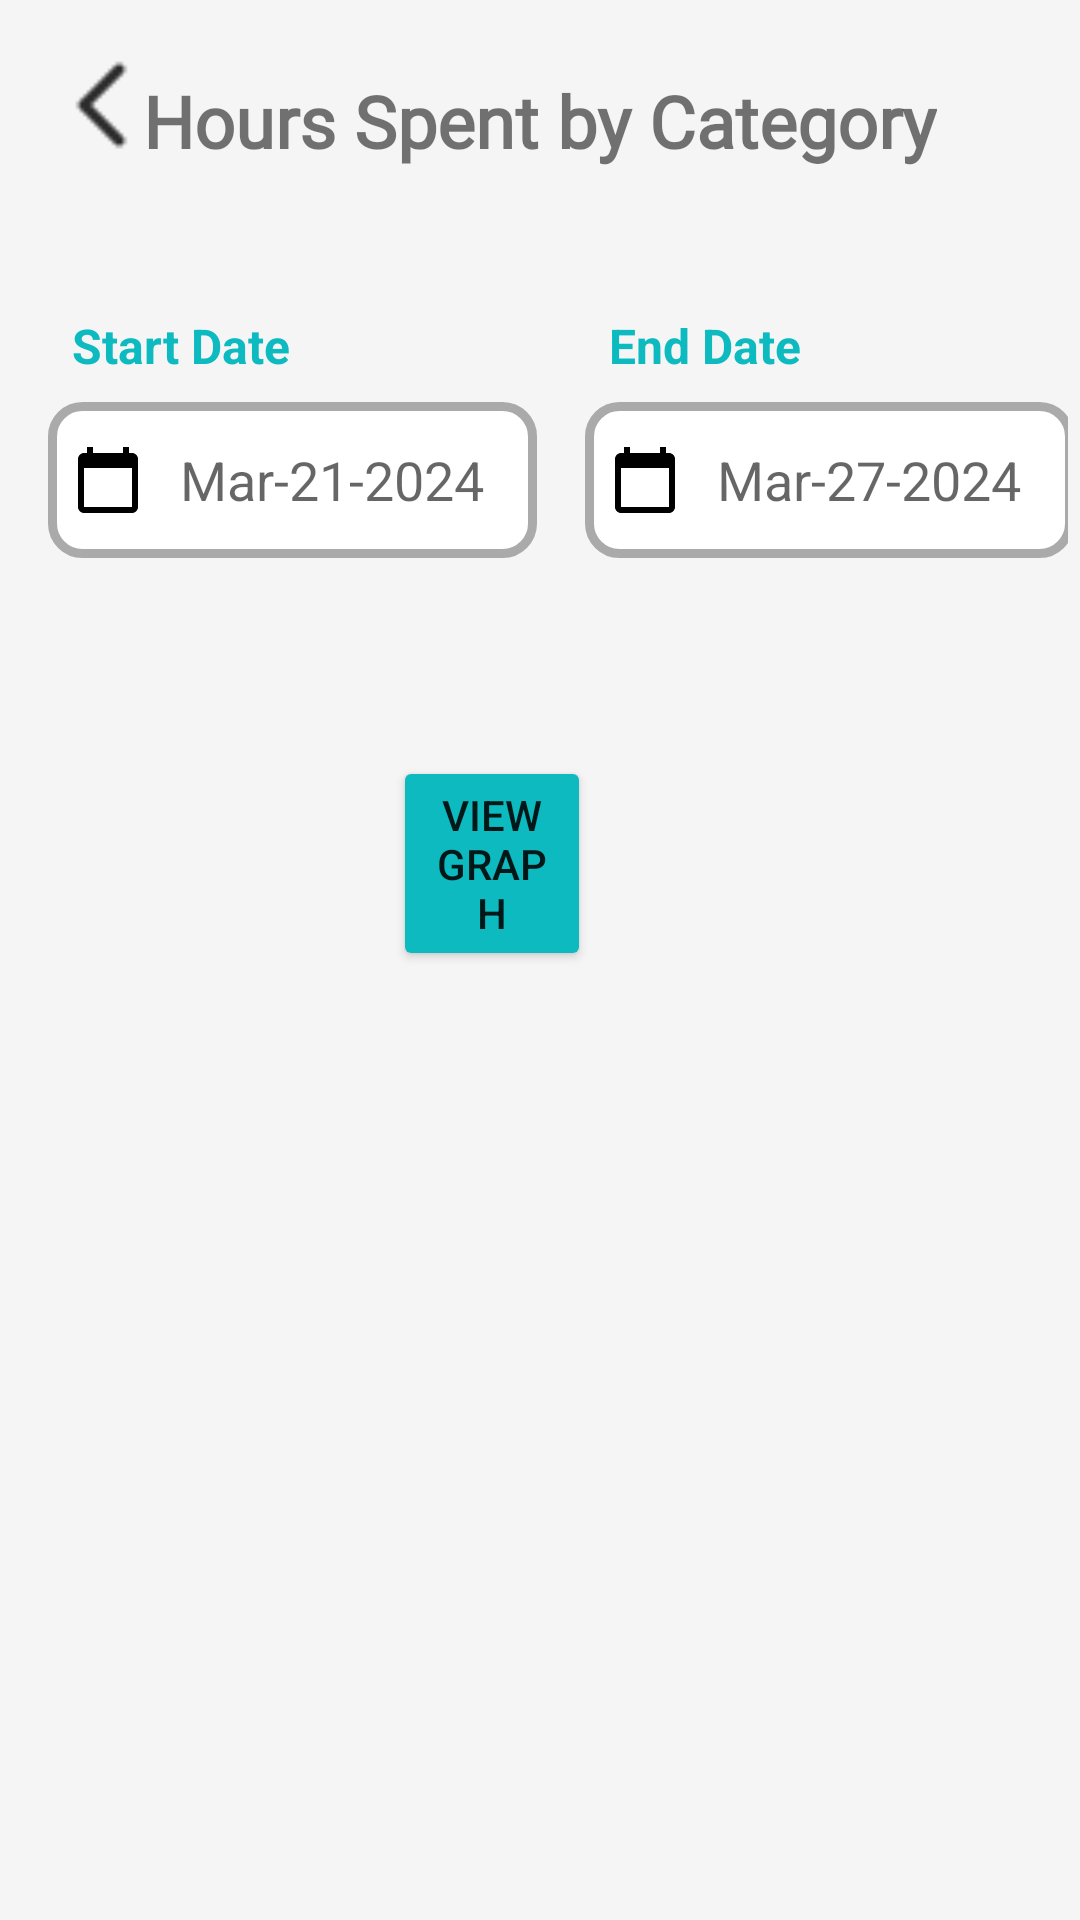

Reconstruct the res/layout file that produces this screen, plus the resources it refers to.
<!-- AndroidManifest.xml: application theme Theme.SyncPlus -->
<!-- res/layout/pie_activity.xml -->
<RelativeLayout xmlns:android="http://schemas.android.com/apk/res/android"
    xmlns:app="http://schemas.android.com/apk/res-auto"
    android:layout_width="match_parent"
    android:layout_height="match_parent"
    android:background="@color/light_gray">

    
    <ImageView
        android:id="@+id/imageView_back"
        android:layout_width="38dp"
        android:layout_height="38dp"
        android:layout_alignParentStart="true"
        android:layout_alignParentTop="true"
        android:layout_marginStart="16dp"
        android:layout_marginTop="16dp"
        app:srcCompat="@drawable/back" />

    <TextView
        android:id="@+id/textViewTitle"
        android:layout_width="wrap_content"
        android:layout_height="wrap_content"
        android:text="Hours Spent by Category"
        android:textSize="24sp"
        android:textStyle="bold"
        android:fontFamily="@font/roboto_regular"
        android:layout_centerHorizontal="true"
        android:layout_marginTop="24dp"
        android:layout_marginBottom="16dp" />

    <LinearLayout
        android:id="@+id/linearContainer"
        android:layout_width="match_parent"
        android:layout_height="wrap_content"
        android:layout_below="@+id/linearLayout3"
        android:layout_marginHorizontal="24dp"
        android:layout_marginTop="32dp"
        android:orientation="vertical">

        
    </LinearLayout>

    <LinearLayout
        android:id="@+id/linearLayout3"
        android:layout_width="wrap_content"
        android:layout_height="wrap_content"
        android:layout_below="@+id/textViewTitle"
        android:layout_alignParentStart="true"
        android:layout_alignParentEnd="true"
        android:layout_marginStart="16dp"
        android:layout_marginTop="24dp"
        android:layout_marginEnd="4dp"
        android:orientation="horizontal">

        <LinearLayout
            android:layout_width="wrap_content"
            android:layout_height="wrap_content"
            android:layout_marginEnd="16dp"
            android:orientation="vertical">

            <TextView
                android:id="@+id/startDateTitle"
                android:layout_width="wrap_content"
                android:layout_height="wrap_content"
                android:padding="8dp"
                android:text="Start Date"
                android:textColor="#0CBAC0"
                android:textSize="16sp"
                android:textStyle="bold" />

            <EditText
                android:id="@+id/startDateEditText"
                android:layout_width="163dp"
                android:layout_height="52dp"
                android:background="@drawable/custom_input"
                android:drawableStart="@drawable/ic_calendar"
                android:drawablePadding="12dp"
                android:hint="Mar-21-2024"
                android:padding="8dp" />
        </LinearLayout>

        <LinearLayout
            android:layout_width="wrap_content"
            android:layout_height="wrap_content"
            android:orientation="vertical">

            <TextView
                android:id="@+id/endDateTitle"
                android:layout_width="wrap_content"
                android:layout_height="wrap_content"
                android:padding="8dp"
                android:text="End Date"
                android:textColor="#0CBAC0"
                android:textSize="16sp"
                android:textStyle="bold" />

            <EditText
                android:id="@+id/endDateEditText"
                android:layout_width="163dp"
                android:layout_height="52dp"
                android:background="@drawable/custom_input"
                android:drawableStart="@drawable/ic_calendar_end"
                android:drawablePadding="12dp"
                android:hint="Mar-27-2024"
                android:padding="8dp" />
        </LinearLayout>

        <Button
            android:id="@+id/searchButton"
            android:layout_width="41dp"
            android:layout_height="38dp"
            android:layout_marginTop="38dp"
            android:layout_marginEnd="30dp"
            android:background="@drawable/ic_search"
            android:onClick="fetchFilteredEntries" />

    </LinearLayout>

    <Button
        android:id="@+id/viewGraphButton"
        android:layout_width="wrap_content"
        android:layout_height="wrap_content"
        android:layout_below="@+id/linearContainer"
        android:layout_alignStart="@+id/linearLayout3"
        android:layout_alignEnd="@+id/linearLayout3"
        android:layout_marginStart="115dp"
        android:layout_marginTop="34dp"
        android:layout_marginEnd="159dp"
        android:backgroundTint="#0CBAC0"
        android:text="View Graph" />

</RelativeLayout>
<!-- resources referenced by this layout -->
<resources>
  <color name="light_gray">#F5F5F5</color>
  <!-- drawable back: png bitmap (drawable, 418 bytes) -->
  <!-- drawable custom_input (drawable) -->
  <?xml version="1.0" encoding="utf-8"?>
  <selector xmlns:android="http://schemas.android.com/apk/res/android">
  
      <item android:state_enabled="true" android:state_focused="true">
          <shape android:shape="rectangle">
              <solid android:color="@android:color/white"/>
              <corners android:radius="10dp"/>
              <stroke android:color="#0CBAC0" android:width="3dp"/>
          </shape>
      </item>
  
      <item android:state_enabled="true">
          <shape android:shape="rectangle">
              <solid android:color="@android:color/white"/>
              <corners android:radius="10dp"/>
              <stroke android:color="@android:color/darker_gray"
                  android:width="3dp"/>
          </shape>
      </item>
  
  
  
  
  </selector>
  <!-- drawable ic_calendar (drawable) -->
  <vector android:height="24dp" android:tint="#000000"
      android:viewportHeight="24" android:viewportWidth="24"
      android:width="24dp" xmlns:android="http://schemas.android.com/apk/res/android">
      <path
          android:fillColor="@android:color/darker_gray"
          android:pathData="M20,3h-1L19,1h-2v2L7,3L7,1L5,1v2L4,3c-1.1,0 -2,0.9 -2,2v16c0,1.1 0.9,2 2,2h16c1.1,0 2,-0.9 2,-2L22,5c0,-1.1 -0.9,-2 -2,-2zM20,21L4,21L4,8h16v13z"/>
  </vector>
  <!-- drawable ic_calendar_end (drawable) -->
  <vector android:height="24dp" android:tint="#000000"
      android:viewportHeight="24" android:viewportWidth="24"
      android:width="24dp" xmlns:android="http://schemas.android.com/apk/res/android">
      <path android:fillColor="@android:color/darker_gray"
          android:pathData="M20,3h-1L19,1h-2v2L7,3L7,1L5,1v2L4,3c-1.1,0 -2,0.9 -2,2v16c0,1.1 0.9,2 2,2h16c1.1,0 2,-0.9 2,-2L22,5c0,-1.1 -0.9,-2 -2,-2zM20,21L4,21L4,8h16v13z"/>
  </vector>
  <!-- drawable ic_search: png bitmap (drawable, 917 bytes) -->
  <style name="Theme.SyncPlus" parent="Base.Theme.SyncPlus" />
  <style name="Base.Theme.SyncPlus" parent="Theme.AppCompat.Light.NoActionBar">
          
          
      </style>
</resources>
